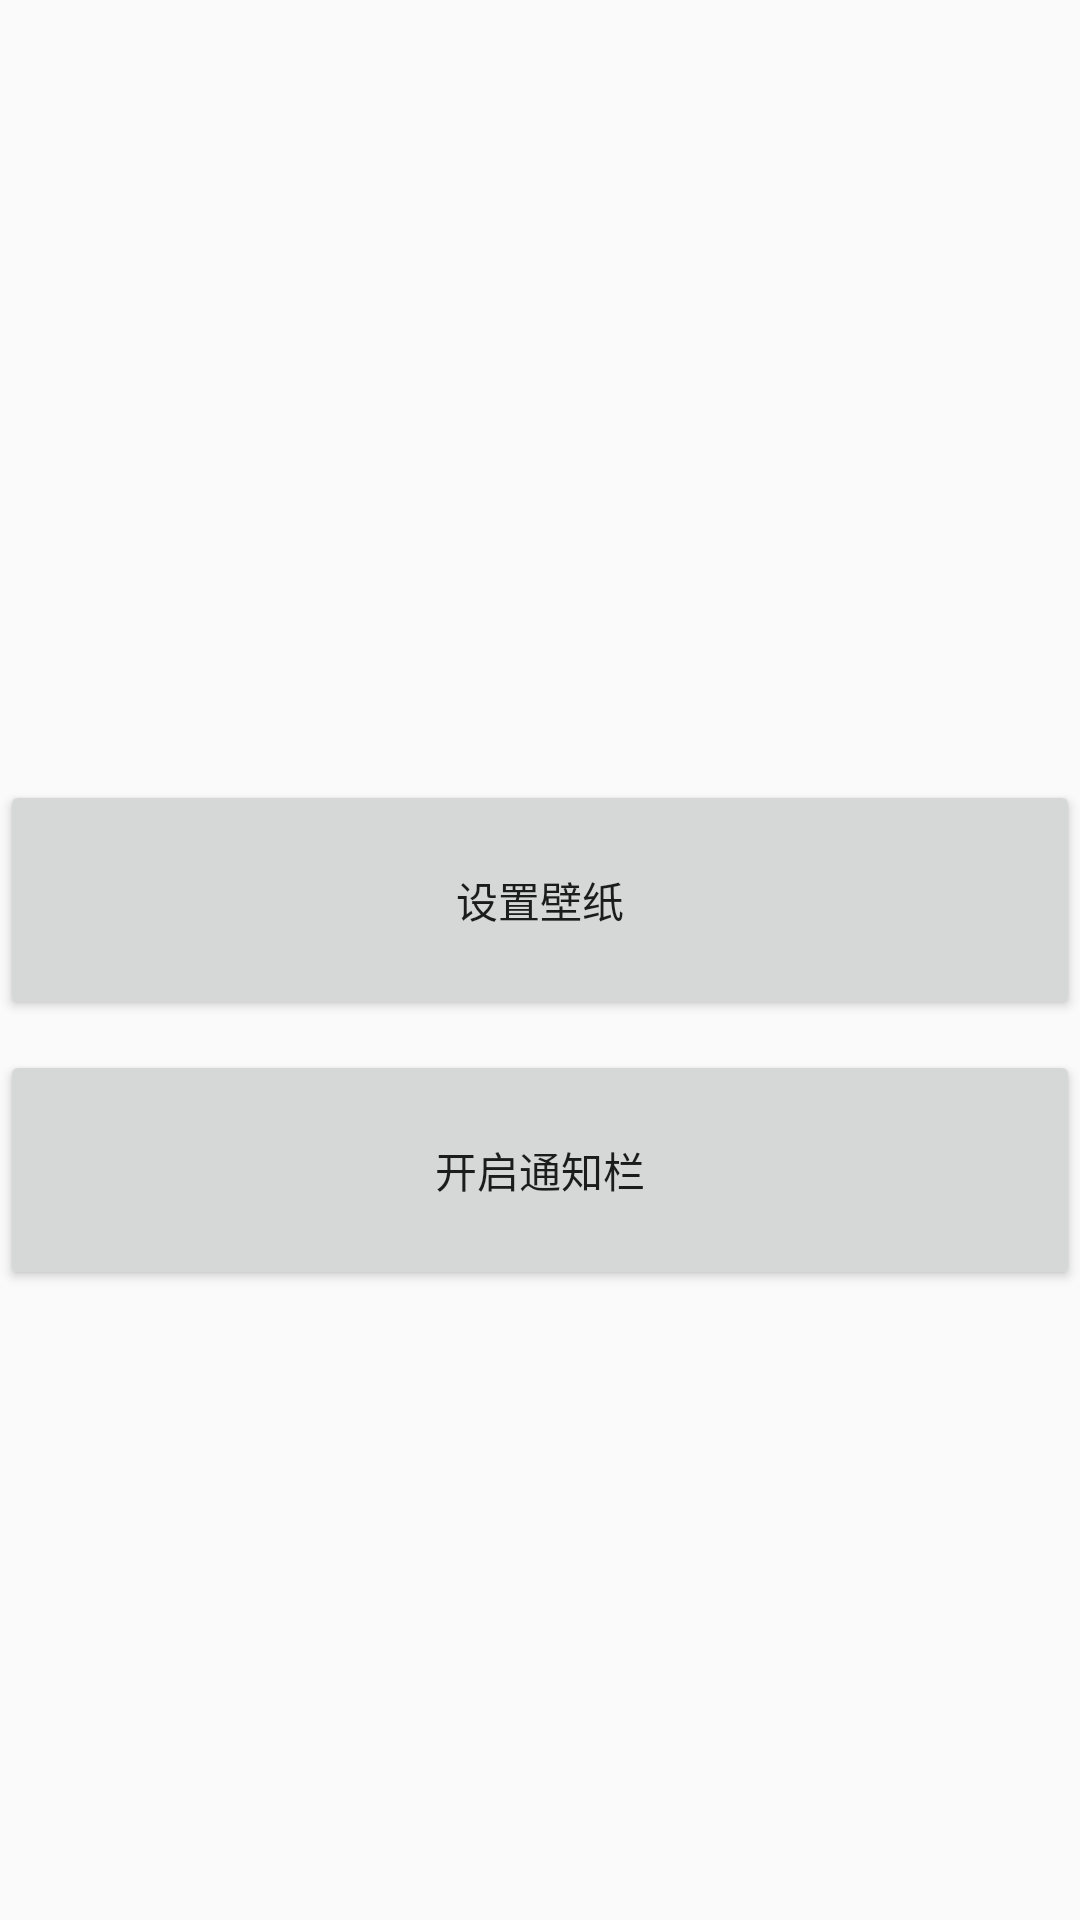

Layout XML and referenced resources for this Android screen:
<!-- AndroidManifest.xml: application theme AppTheme -->
<!-- res/layout/activity_main.xml -->
<?xml version="1.0" encoding="utf-8"?>
<android.support.constraint.ConstraintLayout xmlns:android="http://schemas.android.com/apk/res/android"
    xmlns:app="http://schemas.android.com/apk/res-auto"
    xmlns:tools="http://schemas.android.com/tools"
    android:layout_width="match_parent"
    android:layout_height="match_parent"
    tools:context="com.example.autopermission.MainActivity">

    <Button
        android:visibility="gone"
        android:layout_width="150dp"
        android:layout_height="wrap_content"
        android:layout_gravity="center"
        android:onClick="openAccessibilityService"
        android:text="开启无障碍功能"
        app:layout_constraintLeft_toLeftOf="parent"
        app:layout_constraintTop_toTopOf="parent" />

    <Button
        android:visibility="gone"
        android:layout_width="150dp"
        android:layout_height="wrap_content"
        android:layout_gravity="center"
        android:onClick="closeAccessibilityService"
        android:text="关闭无障碍功能"
        app:layout_constraintRight_toRightOf="parent"
        app:layout_constraintTop_toTopOf="parent" />


    <Button
        android:visibility="gone"
        android:layout_width="200dp"
        android:layout_height="wrap_content"
        android:layout_gravity="center"
        android:layout_marginTop="80dp"
        android:onClick="requestPermission"
        android:text="自动请求权限"
        app:layout_constraintLeft_toLeftOf="parent"
        app:layout_constraintTop_toTopOf="parent" />

    <Button
        android:visibility="gone"
        android:layout_width="match_parent"
        android:layout_height="80dp"
        android:layout_gravity="center"
        android:layout_marginTop="180dp"
        android:onClick="onKeyOpen"
        android:text="一键开启"
        app:layout_constraintRight_toRightOf="parent"
        app:layout_constraintLeft_toLeftOf="parent"
        app:layout_constraintTop_toTopOf="parent" />

    <Button
        android:layout_width="match_parent"
        android:layout_height="80dp"
        android:layout_gravity="center"
        android:layout_marginTop="260dp"
        android:onClick="setWall"
        android:text="设置壁纸"
        app:layout_constraintRight_toRightOf="parent"
        app:layout_constraintLeft_toLeftOf="parent"
        app:layout_constraintTop_toTopOf="parent" />
    <Button
        android:layout_width="match_parent"
        android:layout_height="80dp"
        android:layout_gravity="center"
        android:layout_marginTop="350dp"
        android:onClick="setNotification"
        android:text="开启通知栏"
        app:layout_constraintRight_toRightOf="parent"
        app:layout_constraintLeft_toLeftOf="parent"
        app:layout_constraintTop_toTopOf="parent" />
</android.support.constraint.ConstraintLayout>
<!-- resources referenced by this layout -->
<resources>
  <style name="AppTheme" parent="Theme.AppCompat.Light.NoActionBar">
          
          <item name="colorPrimary">@color/colorPrimary</item>
          <item name="colorPrimaryDark">@color/colorPrimaryDark</item>
          <item name="colorAccent">@color/colorAccent</item>
      </style>
  <color name="colorPrimary">#008577</color>
  <color name="colorPrimaryDark">#00574B</color>
  <color name="colorAccent">#D81B60</color>
</resources>
